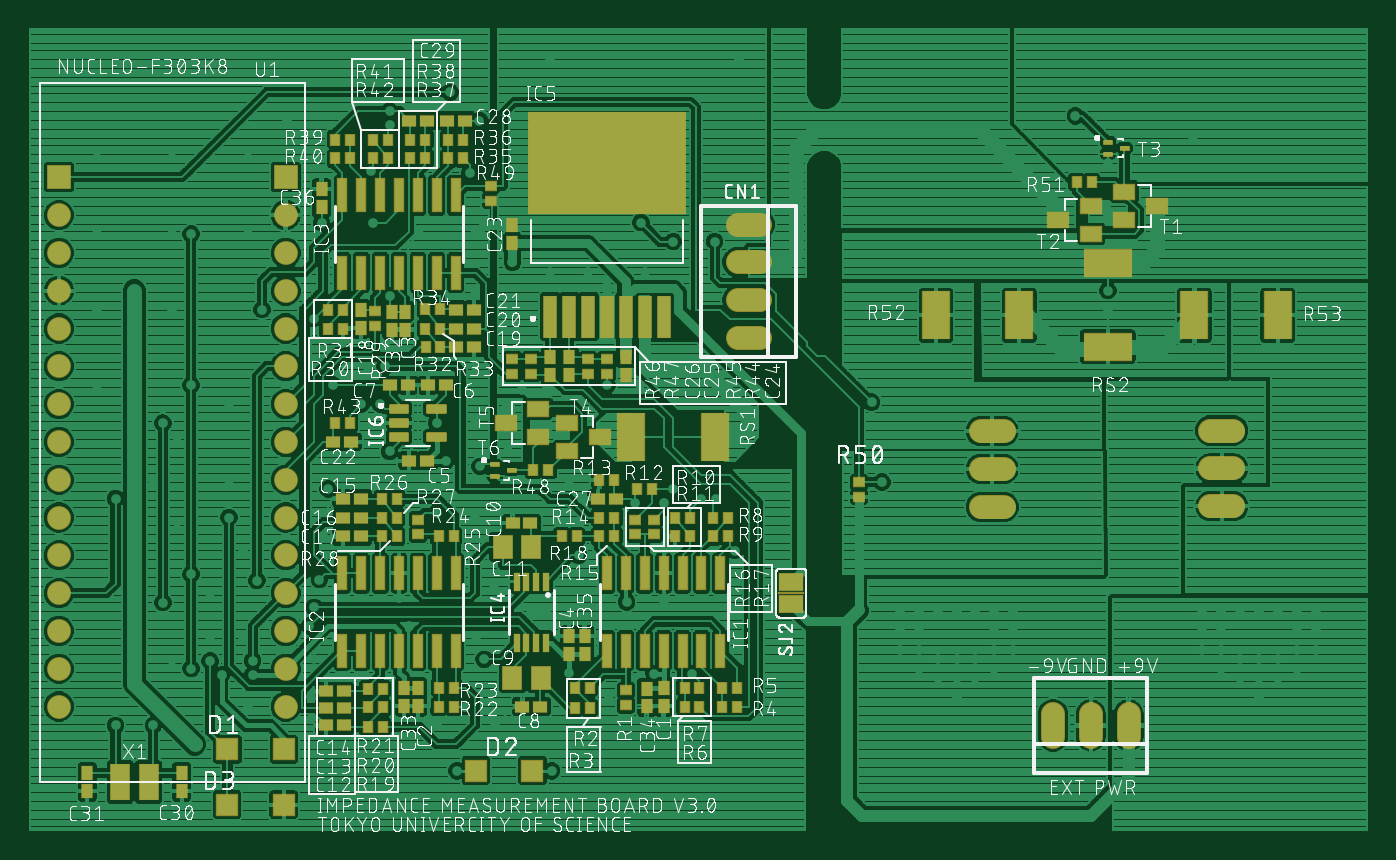
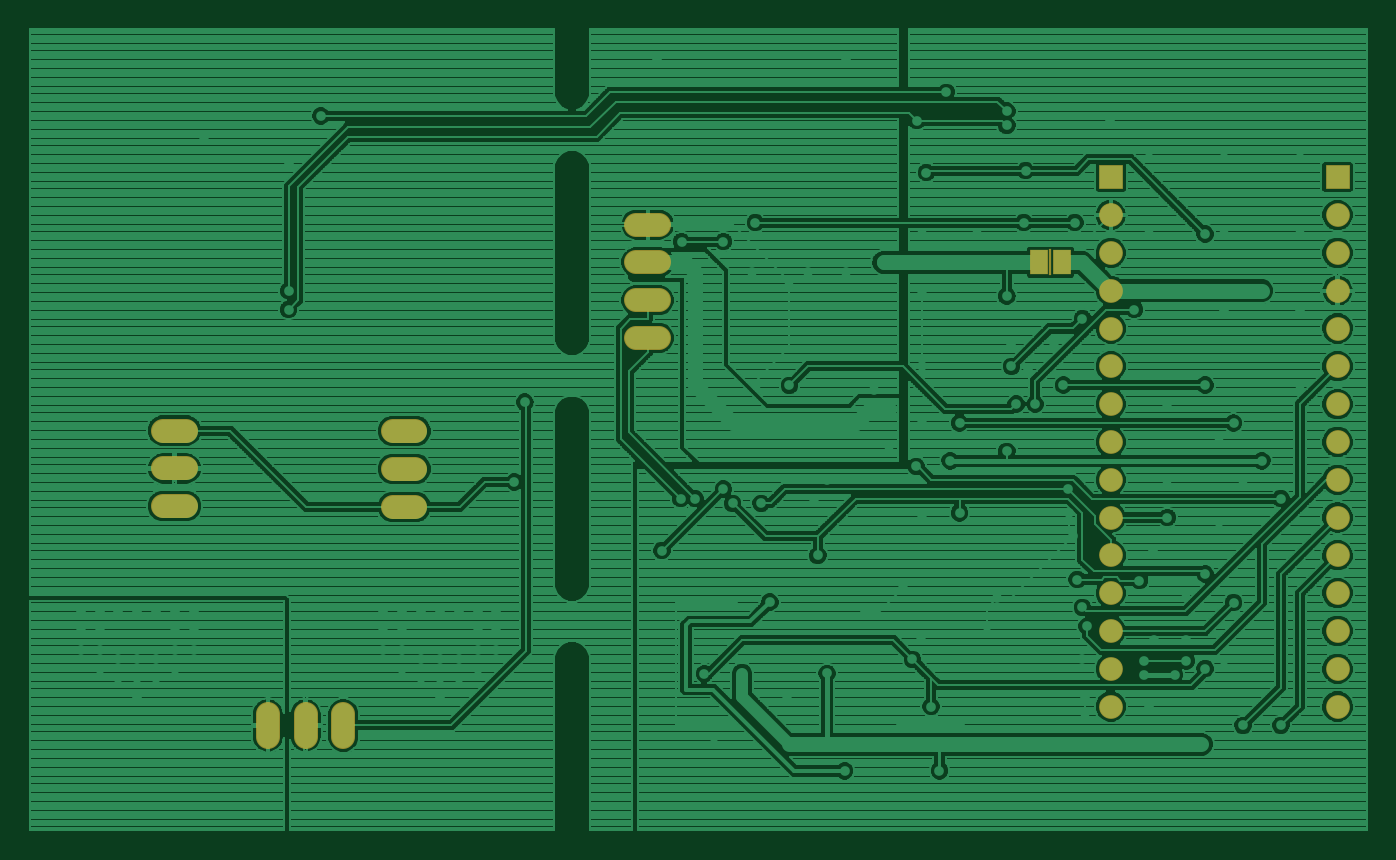
Circuit board: 6 layer files. Board 89.8 x 53.8 mm.
- top_copper: board.cmp (338005 bytes)
- drill: board.drd (3245 bytes)
- top_silk: board.plc (445080 bytes)
- bottom_copper: board.sol (184643 bytes)
- top_mask: board.stc (8948 bytes)
- bottom_mask: board.sts (1496 bytes)

=== top_copper: board.cmp (338005 bytes, source omitted) ===
=== drill: board.drd ===
%
M48
M72
T01C0.01378
T02C0.03937
T03C0.04000
%
T01
X85663Y79100
X74663Y84100
X64663Y84100
X84663Y99100
X89663Y101200
X92763Y97500
X100963Y97500
X100963Y101200
X98263Y106600
X89663Y106600
X79663Y101500
X77163Y116600
X84663Y124100
X89663Y119100
X102063Y122400
X98413Y130350
X94663Y139100
X80913Y137850
X74663Y149100
X69663Y154100
X64663Y144100
X80913Y159100
X77163Y164100
X84663Y174100
X94663Y169100
X94663Y149100
X119663Y134100
X120798Y140350
X120913Y146600
X137163Y156600
X149663Y164100
X159663Y164100
X168413Y167850
X172163Y172850
X159663Y179100
X135913Y179100
X131538Y178475
X135923Y184869
X124663Y185350
X117144Y191693
X103413Y194100
X79663Y194100
X69663Y199100
X59663Y194100
X59663Y174100
X59663Y214100
X79663Y214100
X84663Y214100
X99663Y214100
X119163Y217100
X132663Y217100
X144923Y214119
X159663Y214100
X169663Y206600
X159663Y199100
X179663Y204100
X189663Y204100
X194663Y200350
X204663Y204100
X212163Y212100
X203663Y217100
X223163Y212100
X203413Y174100
X194663Y174081
X168413Y156600
X161126Y152637
X152163Y154100
X149663Y140350
X159663Y139100
X184663Y149100
X188153Y144119
X202163Y142850
X209663Y142850
X212163Y146600
X219663Y144100
X223413Y144100
X228413Y130350
X209663Y116600
X199863Y116700
X187163Y129100
X174663Y114100
X164663Y120350
X159923Y106619
X162163Y101600
X157163Y89100
X149663Y84100
X165173Y84119
X154963Y72100
X180063Y72100
X195263Y92000
X184663Y97850
X207181Y97786
X217163Y97767
X209663Y84100
X214663Y79100
X272163Y104100
X277163Y104100
X277163Y109100
X272163Y109100
X272163Y114100
X277163Y114100
X282163Y114100
X287163Y114100
X292163Y114100
X297163Y114100
X302163Y114100
X302163Y109100
X302163Y104100
X297163Y104100
X297163Y109100
X292163Y101600
X287163Y101600
X287163Y96600
X292163Y96600
X297163Y99100
X287163Y91600
X282163Y96600
X277163Y99100
X282163Y101600
X267438Y148471
X264663Y169600
X327163Y194100
X327163Y199100
X327163Y232850
X318604Y245350
X349663Y239100
X229663Y260350
X179663Y260350
X160931Y244100
X153163Y251600
X137163Y246600
X137163Y242850
X132163Y230848
X109923Y244119
X99663Y234100
X79663Y234100
X59663Y234100
X137163Y197700
X122163Y174100
X129663Y169100
X134663Y169100
X118563Y122700
X117163Y115350
X115913Y110350
X117163Y101600
X116413Y91519
X116513Y86000
X99663Y89100
X142423Y110369
X139663Y117850
X158413Y230350
X352163Y114100
X357163Y114100
X362163Y114100
X367163Y114100
X372163Y114100
X377163Y114100
X382163Y114100
X382163Y109100
X382163Y104100
X377163Y104100
X377163Y109100
X372163Y101600
X367163Y101600
X362163Y101600
X362163Y96600
X367163Y96600
X372163Y96600
X377163Y99100
X367163Y91600
X357163Y99100
X357163Y104100
X357163Y109100
X352163Y109100
X352163Y104100
T02
X332663Y84100
X322663Y84100
X312663Y84100
X232163Y186600
X232163Y196600
X232163Y206600
X232163Y216600
X109663Y219100
X109663Y229100
X109663Y209100
X109663Y199100
X109663Y189100
X109663Y179100
X109663Y169100
X109663Y159100
X109663Y149100
X109663Y139100
X109663Y129100
X109663Y119100
X109663Y109100
X109663Y99100
X109663Y89100
X49663Y89100
X49663Y99100
X49663Y109100
X49663Y119100
X49663Y129100
X49663Y139100
X49663Y149100
X49663Y159100
X49663Y169100
X49663Y179100
X49663Y189100
X49663Y199100
X49663Y209100
X49663Y219100
X49663Y229100
T03
X296593Y161943
X296593Y151943
X296593Y141943
X357335Y142091
X357335Y152091
X357335Y162091
M30

=== top_silk: board.plc (445080 bytes, source omitted) ===
=== bottom_copper: board.sol (184643 bytes, source omitted) ===
=== top_mask: board.stc (8948 bytes, source omitted) ===
=== bottom_mask: board.sts ===
G75*
%MOIN*%
%OFA0B0*%
%FSLAX25Y25*%
%IPPOS*%
%LPD*%
%AMOC8*
5,1,8,0,0,1.08239X$1,22.5*
%
%ADD10R,0.06299X0.06299*%
%ADD11C,0.06299*%
%ADD12C,0.06299*%
%ADD13R,0.04994X0.06694*%
%ADD14R,0.00600X0.07200*%
%ADD15C,0.06394*%
D10*
X0049663Y0229100D03*
X0109663Y0229100D03*
D11*
X0049663Y0089100D03*
X0049663Y0099100D03*
X0049663Y0109100D03*
X0049663Y0119100D03*
X0049663Y0129100D03*
X0049663Y0139100D03*
X0049663Y0149100D03*
X0049663Y0159100D03*
X0049663Y0169100D03*
X0049663Y0179100D03*
X0049663Y0189100D03*
X0049663Y0199100D03*
X0049663Y0209100D03*
X0049663Y0219100D03*
X0109663Y0219100D03*
X0109663Y0209100D03*
X0109663Y0199100D03*
X0109663Y0189100D03*
X0109663Y0179100D03*
X0109663Y0169100D03*
X0109663Y0159100D03*
X0109663Y0149100D03*
X0109663Y0139100D03*
X0109663Y0129100D03*
X0109663Y0119100D03*
X0109663Y0109100D03*
X0109663Y0099100D03*
X0109663Y0089100D03*
D12*
X0229210Y0186600D02*
X0235115Y0186600D01*
X0235115Y0196600D02*
X0229210Y0196600D01*
X0229210Y0206600D02*
X0235115Y0206600D01*
X0235115Y0216600D02*
X0229210Y0216600D01*
X0312663Y0087053D02*
X0312663Y0081147D01*
X0322663Y0081147D02*
X0322663Y0087053D01*
X0332663Y0087053D02*
X0332663Y0081147D01*
D13*
X0128598Y0206590D03*
X0122598Y0206590D03*
D14*
X0125598Y0206590D03*
D15*
X0293593Y0161943D02*
X0299593Y0161943D01*
X0299593Y0151943D02*
X0293593Y0151943D01*
X0293593Y0141943D02*
X0299593Y0141943D01*
X0354335Y0142091D02*
X0360335Y0142091D01*
X0360335Y0152091D02*
X0354335Y0152091D01*
X0354335Y0162091D02*
X0360335Y0162091D01*
M02*

